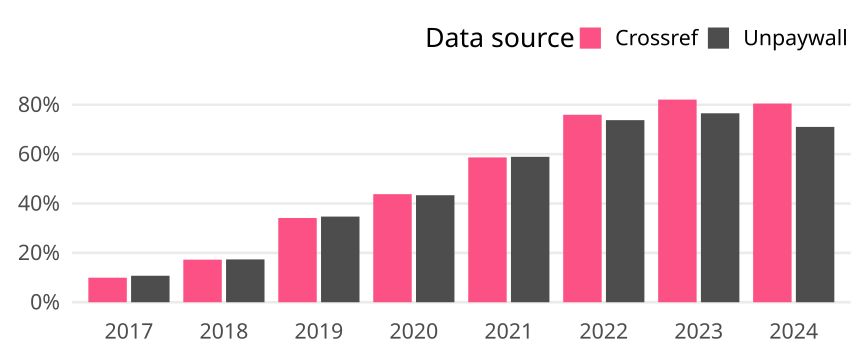

Data behind this chart, as committed beside it:
cr_year, cat, article_total, name, oa_articles, oa_share
2017, Germany, 1146, Crossref, 114, 0.09948
2017, Germany, 1146, Unpaywall, 123, 0.1073
2018, Germany, 1020, Crossref, 176, 0.1725
2018, Germany, 1020, Unpaywall, 177, 0.1735
2019, Germany, 876, Crossref, 299, 0.3413
2019, Germany, 876, Unpaywall, 304, 0.347
2020, Germany, 934, Crossref, 409, 0.4379
2020, Germany, 934, Unpaywall, 405, 0.4336
2021, Germany, 835, Crossref, 490, 0.5868
2021, Germany, 835, Unpaywall, 492, 0.5892
2022, Germany, 736, Crossref, 559, 0.7595
2022, Germany, 736, Unpaywall, 543, 0.7378
2023, Germany, 721, Crossref, 592, 0.8211
2023, Germany, 721, Unpaywall, 552, 0.7656
2024, Germany, 549, Crossref, 442, 0.8051
2024, Germany, 549, Unpaywall, 390, 0.7104
